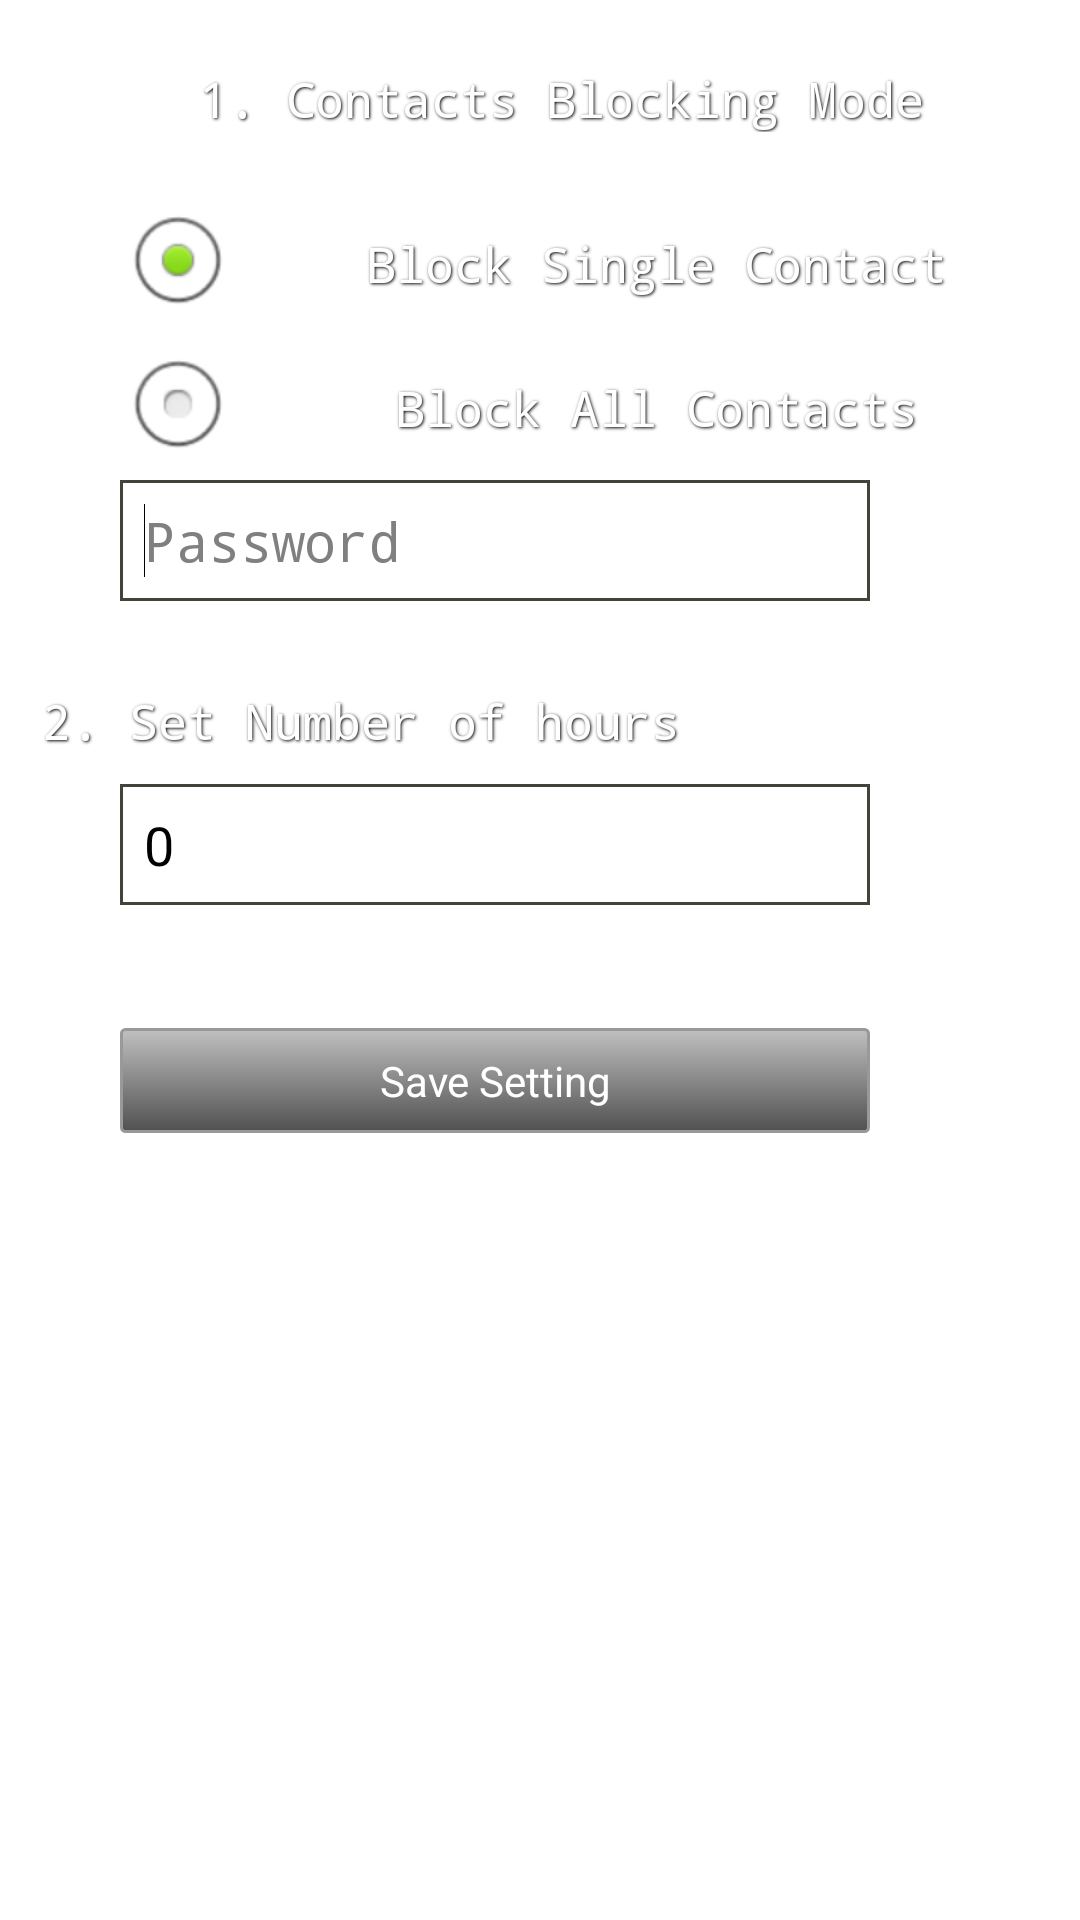

Reconstruct the res/layout file that produces this screen, plus the resources it refers to.
<!-- AndroidManifest.xml: application theme AppTheme -->
<!-- res/layout/tab_home.xml -->
<?xml version="1.0" encoding="utf-8"?>
<RelativeLayout xmlns:android="http://schemas.android.com/apk/res/android"
    android:layout_width="match_parent"
    android:layout_height="match_parent"
    android:background="@drawable/header_wrapper_bg" >

    <ScrollView
        android:id="@+id/scrollView1"
        android:layout_width="fill_parent"
        android:layout_height="wrap_content" >

        <RelativeLayout
            android:layout_width="fill_parent"
            android:layout_height="wrap_content" >

            <TextView
                android:id="@+id/textView1"
                style="@style/textStyle3"
                android:layout_width="fill_parent"
                android:layout_height="wrap_content"
                android:layout_alignParentLeft="true"
                android:layout_alignParentTop="true"
                android:layout_marginLeft="14dp"
                android:layout_marginTop="22dp"
                android:text="1. Contacts Blocking Mode" />

            <RadioGroup
                android:id="@+id/radiogroup1"
                android:layout_width="fill_parent"
                android:layout_height="wrap_content"
                android:layout_alignParentLeft="true"
                android:layout_below="@+id/textView1"
                android:layout_marginTop="20dp" >

                <RadioButton
                    android:id="@+id/radiobutton1"
                    android:layout_width="fill_parent"
                    android:layout_height="wrap_content"
                    android:layout_marginLeft="40dp"
                    android:checked="true"
                    style="@style/textStyle3"
                    android:text="Block Single Contact" />

                <RadioButton
                    android:id="@+id/radiobutton2"
                    android:layout_width="fill_parent"
                    android:layout_height="wrap_content"
                    android:layout_marginLeft="40dp"
                    style="@style/textStyle3"
                    android:text="Block All Contacts" />
            </RadioGroup>

            <EditText
                android:id="@+id/edittext1"
                android:layout_width="wrap_content"
                android:layout_height="wrap_content"
                android:layout_below="@+id/radiogroup1"
                android:layout_marginLeft="40dp"
                android:background="@drawable/edit_text"
                android:hint="Password"
                android:inputType="textPassword"
                android:minWidth="250dp"
                android:padding="8dp" >

                <requestFocus />
            </EditText>

            <TextView
                android:id="@+id/textview2"
                style="@style/textStyle3"
                android:layout_width="wrap_content"
                android:layout_height="wrap_content"
                android:layout_alignLeft="@+id/textView1"
                android:layout_below="@+id/edittext1"
                android:layout_marginTop="29dp"
                android:text="2. Set Number of hours" />

            <EditText
                android:id="@+id/edittext2"
                android:layout_width="wrap_content"
                android:layout_height="wrap_content"
                android:layout_alignLeft="@+id/edittext1"
                android:layout_alignRight="@+id/edittext1"
                android:layout_below="@+id/textview2"
                android:layout_marginTop="10dp"
                android:background="@drawable/edit_text"
                android:inputType="number"
                android:padding="8dp"
                android:text="0" />
            
            <Button
                android:id="@+id/button1"
                android:layout_width="wrap_content"
                android:layout_height="wrap_content"
                android:layout_alignLeft="@+id/edittext2"
                android:layout_alignRight="@+id/edittext2"
                android:layout_below="@+id/edittext2"
                android:layout_marginTop="41dp"
                android:background="@drawable/button_design"
                android:minWidth="200dp"
                android:padding="8dp"
                android:text="Save Setting"
                android:textAlignment="inherit"
                android:textColor="#FFF" />

        </RelativeLayout>
        
    </ScrollView>

</RelativeLayout>
<!-- resources referenced by this layout -->
<resources>
  <!-- drawable button_design (drawable-hdpi) -->
  <?xml version="1.0" encoding="utf-8"?>
  <selector xmlns:android="http://schemas.android.com/apk/res/android" >
      
      
      <item 
          android:drawable="@drawable/button_normal"
          android:state_pressed="true" ></item>
      
      
  	<item android:drawable="@drawable/button_pressed"></item>
  	
  </selector>
  <!-- drawable edit_text (drawable-hdpi) -->
  <?xml version="1.0" encoding="utf-8"?>
  <shape xmlns:android="http://schemas.android.com/apk/res/android" >
      
      
      
      <stroke 
          android:width="1dp"
          android:color="#44433A" />
      
      <solid android:color="#FFF"/>
      
  </shape>
  <style name="textStyle3">
          <item name="android:textSize">8pt</item>
          <item name="android:textColor">#FFF</item>
          <item name="android:typeface">monospace</item>
          <item name="android:shadowDx">1.3</item>
          <item name="android:shadowDy">1.3</item>
          <item name="android:shadowColor">#000000</item>
          <item name="android:shadowRadius">2</item>
          <item name="android:gravity">center</item>
      </style>
  <style name="AppTheme" parent="AppBaseTheme">
          
      </style>
  <!-- drawable button_normal (drawable-hdpi) -->
  <?xml version="1.0" encoding="utf-8"?>
  <shape xmlns:android="http://schemas.android.com/apk/res/android" >
      
      <gradient 
          android:angle="90"
          android:startColor="#C0C0C0"
          android:endColor="#C0C0C0"/>
  
      <corners android:radius="4px"/>
      
  </shape>
  <!-- drawable button_pressed (drawable-hdpi) -->
  <?xml version="1.0" encoding="utf-8"?>
  <shape xmlns:android="http://schemas.android.com/apk/res/android" >
      
      
      <gradient 
          android:angle="90"
          android:startColor="#505050"
          android:endColor="#C0C0C0"/>
  	
      
      <corners android:radius="4px"/>
      
      
  	<stroke
  		android:width="1dp"
  		android:color="#999"/>
      
  </shape>
  <style name="AppBaseTheme" parent="android:Theme.Light">
          
      </style>
</resources>
